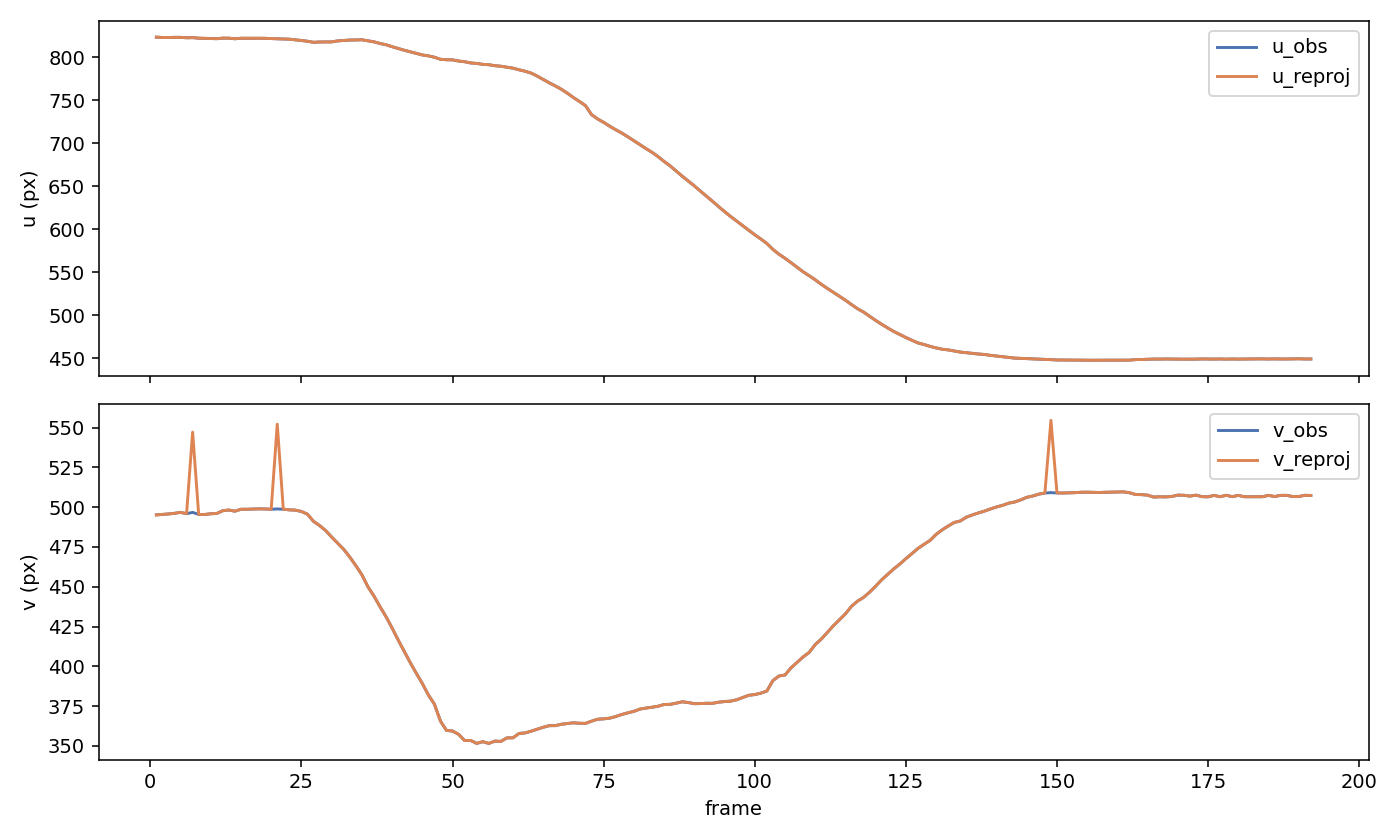

The table this chart was drawn from, first rows:
frame, u_obs, v_obs, u_reproj, v_reproj, error_u, error_v, error_px
1, 823.2, 495.2, 823.2, 495.2, -0.001032, -0.000637, 0.001213
2, 822.8, 495.5, 822.8, 495.5, 0.001009, 0.000613, 0.001180
3, 822.7, 495.8, 822.7, 495.8, 0.000020, 0.000005, 0.000021
4, 823, 496.2, 823, 496.2, -0.000011, 0.000068, 0.000068
5, 823, 496.7, 823, 496.7, -0.000064, -0.002291, 0.002292
6, 822.5, 495.9, 822.5, 496, -0.001336, 0.007345, 0.007465
7, 822.7, 496.7, 822.7, 547.2, 0.003938, 50.41, 50.41
8, 822, 495.4, 822, 495.5, -0.004440, 0.006040, 0.007497
9, 821.8, 495.4, 821.8, 495.4, 0.001390, -0.001226, 0.001853
10, 821.5, 495.9, 821.5, 495.9, -0.000004, -0.000124, 0.000124
11, 821.4, 496.1, 821.4, 496.1, 0.000094, 0.000236, 0.000254
12, 822, 497.8, 822, 497.8, -0.000078, -0.000157, 0.000175
13, 822, 498.2, 822, 498.2, -0.000084, -0.000142, 0.000165
14, 821.3, 497.5, 821.3, 497.5, 0.000179, 0.000307, 0.000355
15, 821.9, 498.7, 821.9, 498.7, -0.000111, -0.000219, 0.000246
16, 821.9, 498.7, 821.9, 498.7, 0.000012, 0.000073, 0.000074
17, 821.8, 498.9, 821.8, 498.9, 0.000022, -0.000003, 0.000022
18, 821.9, 499, 821.9, 499, -0.000010, -0.000009, 0.000014
19, 821.8, 498.9, 821.8, 498.9, -0.000007, -0.002433, 0.002433
20, 821.6, 498.7, 821.6, 498.7, -0.000815, 0.009012, 0.009049
21, 821.4, 498.9, 821.4, 552.2, 0.002395, 53.32, 53.32
22, 821.1, 498.7, 821.1, 498.8, -0.002537, 0.008425, 0.008798
23, 820.8, 498.3, 820.8, 498.3, 0.000785, -0.001885, 0.002042
24, 820.1, 498.2, 820.1, 498.2, 0.000024, -0.000041, 0.000048
25, 819.3, 497.3, 819.3, 497.3, 0.000014, 0.000097, 0.000098
26, 818.4, 495.6, 818.4, 495.6, -0.000116, -0.000357, 0.000375
27, 817.2, 491.1, 817.2, 491.1, 0.000201, 0.000381, 0.000431
28, 817.6, 488.5, 817.6, 488.5, -0.000121, -0.000109, 0.000163
29, 817.6, 485.3, 817.6, 485.3, -0.000027, -0.000083, 0.000087
30, 817.7, 481.3, 817.7, 481.3, 0.000136, 0.000078, 0.000157
31, 818.8, 477.4, 818.8, 477.4, -0.000122, 0.000033, 0.000126
32, 819.3, 473.5, 819.3, 473.5, 0.000057, -0.000072, 0.000092
33, 819.8, 468.7, 819.8, 468.7, -0.000053, 0.000018, 0.000056
34, 819.9, 463.3, 819.9, 463.3, 0.000111, 0.000077, 0.000135
35, 820.1, 457.5, 820.1, 457.5, -0.000151, -0.000253, 0.000295
36, 819, 450, 819, 450, 0.000104, 0.000309, 0.000327
37, 817.8, 444.1, 817.8, 444.1, -0.000093, -0.000185, 0.000206
38, 815.8, 437.5, 815.8, 437.5, 0.000118, 0.000109, 0.000161
39, 814.3, 431.1, 814.3, 431.1, -0.000107, -0.000068, 0.000127
40, 812.1, 424.1, 812.1, 424.1, 0.000057, -0.000025, 0.000062
41, 810, 416.6, 810, 416.6, -0.000019, 0.000058, 0.000061
42, 808, 409.4, 808, 409.4, 0.000018, -0.000037, 0.000041
43, 806.1, 402.3, 806.1, 402.3, -0.000007, 0.000026, 0.000027
44, 804.3, 395.6, 804.3, 395.6, -0.000039, 0.000051, 0.000064
45, 802.5, 389.2, 802.5, 389.2, 0.000104, -0.000175, 0.000203
46, 801.4, 382, 801.4, 382, -0.000054, 0.000447, 0.000450
47, 799.8, 376.2, 799.8, 376.2, -0.000142, -0.000831, 0.000843
48, 797.5, 365.6, 797.5, 365.6, 0.000196, 0.000459, 0.000499
49, 796.9, 359.7, 796.9, 359.7, 0.000029, 0.000427, 0.000428
50, 796.8, 359.3, 796.8, 359.3, -0.000195, -0.000386, 0.000432
51, 795.4, 357.2, 795.4, 357.2, 0.000165, -0.000296, 0.000339
52, 794.6, 353.3, 794.6, 353.3, -0.000142, 0.000604, 0.000620
53, 793.2, 353.4, 793.2, 353.4, 0.000150, -0.000560, 0.000580
54, 792.6, 351.5, 792.6, 351.5, -0.000130, 0.000525, 0.000540
55, 791.6, 352.6, 791.6, 352.6, 0.000124, -0.000522, 0.000537
56, 791.1, 351.5, 791.1, 351.5, -0.000126, 0.000478, 0.000494
57, 790, 353, 790, 353, 0.000113, -0.000441, 0.000455
58, 789.4, 352.8, 789.4, 352.8, -0.000085, 0.000455, 0.000462
59, 788.2, 355, 788.2, 355, 0.000075, -0.000492, 0.000498
60, 787.1, 355, 787.1, 355, -0.000090, 0.000516, 0.000524
... 132 more rows
